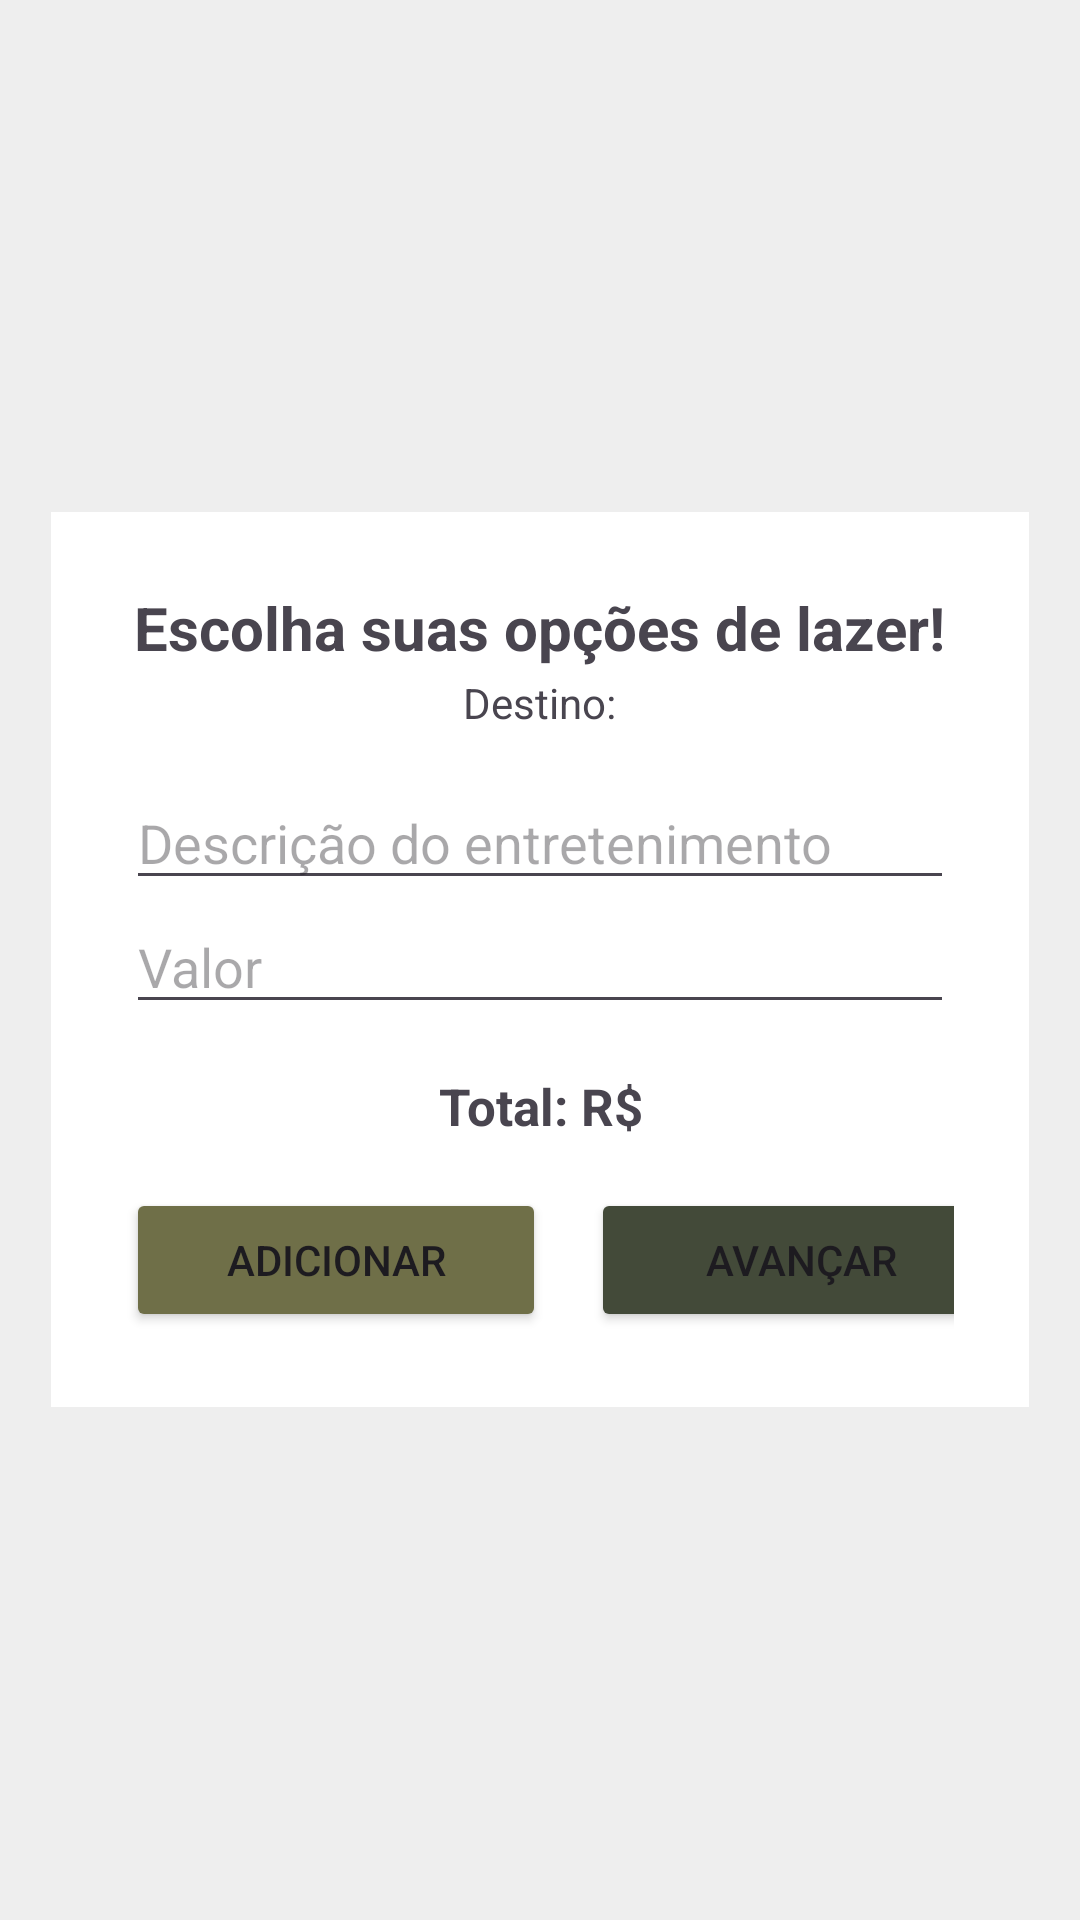

Here is an Android app screen rendered from its layout file. Give the layout XML and the strings, colors and styles it references.
<!-- AndroidManifest.xml: application theme Theme.Viajei -->
<!-- res/layout/activity_entretenimento.xml -->
<?xml version="1.0" encoding="utf-8"?>
<ScrollView xmlns:android="http://schemas.android.com/apk/res/android"
    android:layout_width="match_parent"
    android:layout_height="match_parent"
    android:id="@+id/entretenimento"
    android:background="@color/gray_background">

    <LinearLayout
        android:layout_width="match_parent"
        android:layout_height="20sp"
        android:orientation="vertical"
        android:layout_gravity="center"
        android:gravity="center"
        android:padding="25dp"
        android:layout_margin="17dp"
        android:background="@color/white">

        <TextView
            android:layout_width="wrap_content"
            android:layout_height="wrap_content"
            android:layout_marginBottom="2dp"
            android:text="Escolha suas opções de lazer!"
            android:textStyle="bold"
            android:textSize="20sp"
            android:textColorHint="@color/blue_primary" />

        <TextView
            android:id="@+id/nome_destino"
            android:layout_width="wrap_content"
            android:layout_height="wrap_content"
            android:layout_marginBottom="15dp"
            android:text="@string/destino"
            android:textColorHint="@color/blue_primary" />

        <EditText
            android:id="@+id/nome_entretenimento"
            android:layout_width="match_parent"
            android:layout_height="wrap_content"
            android:hint="Descrição do entretenimento" />

        <EditText
            android:id="@+id/valor_entretenimento"
            android:layout_width="match_parent"
            android:layout_height="wrap_content"
            android:hint="Valor"
            android:inputType="numberDecimal"/>

        <TextView
            android:id="@+id/total_entretenimento"
            android:layout_width="match_parent"
            android:layout_height="wrap_content"
            android:text="@string/total_parcial"
            android:gravity="center"
            android:textSize="17sp"
            android:textStyle="bold"
            android:layout_margin="16dp" />

        <LinearLayout
            android:layout_width="match_parent"
            android:layout_height="wrap_content"
            android:orientation="horizontal">

            <Button
                android:id="@+id/btn_adicionar_entretenimento"
                android:layout_width="140dp"
                android:layout_height="wrap_content"
                android:text="Adicionar"
                android:backgroundTint="@color/green_primary"
                android:layout_marginEnd="15dp"/>

            <Button
                android:id="@+id/btn_entretenimento_avancar"
                android:layout_width="140dp"
                android:layout_height="wrap_content"
                android:text="@string/avancar"
                android:backgroundTint="@color/green_secondary"/>
        </LinearLayout>

        <ListView
            android:id="@+id/lista_entretenimentos"
            android:layout_width="match_parent"
            android:layout_height="0dp"
            android:layout_weight="1"
            android:clickable="false"/>

    </LinearLayout>
</ScrollView>
<!-- resources referenced by this layout -->
<resources>
  <color name="blue_primary">#101820</color>
  <color name="gray_background">#eeeeee</color>
  <color name="green_primary">#6f6f48</color>
  <color name="green_secondary">#434a39</color>
  <color name="white">#FFFFFFFF</color>
  <string name="avancar">Avançar</string>
  <string name="destino">Destino: </string>
  <string name="total_parcial">Total: R$ </string>
  <style name="Theme.Viajei" parent="Base.Theme.Viajei" />
  <style name="Base.Theme.Viajei" parent="Theme.Material3.DayNight.NoActionBar">
          
          
      </style>
</resources>
